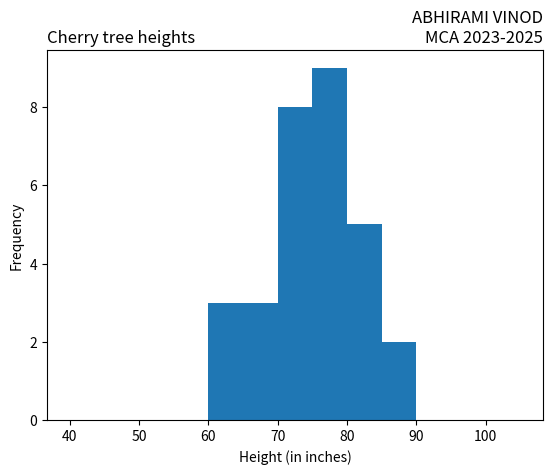

Write the Python code that produced this figure.
import matplotlib.pyplot as plt
import numpy as np
x = np.random.normal([61, 63, 64, 66, 68, 69, 71, 71.5, 72, 72.5, 73, 73.5, 74,
74.5, 76, 76.2, 76.5, 77, 77.5, 78, 78.5, 79, 79.2, 80, 81, 82, 83, 84, 85, 87])
plt.hist(x, bins=range(40,110,5), )
plt.title('Cherry tree heights',loc='left')
plt.title('ABHIRAMI VINOD\nMCA 2023-2025', loc='right')
plt.xlabel('Height (in inches)')
plt.ylabel('Frequency')
plt.show()